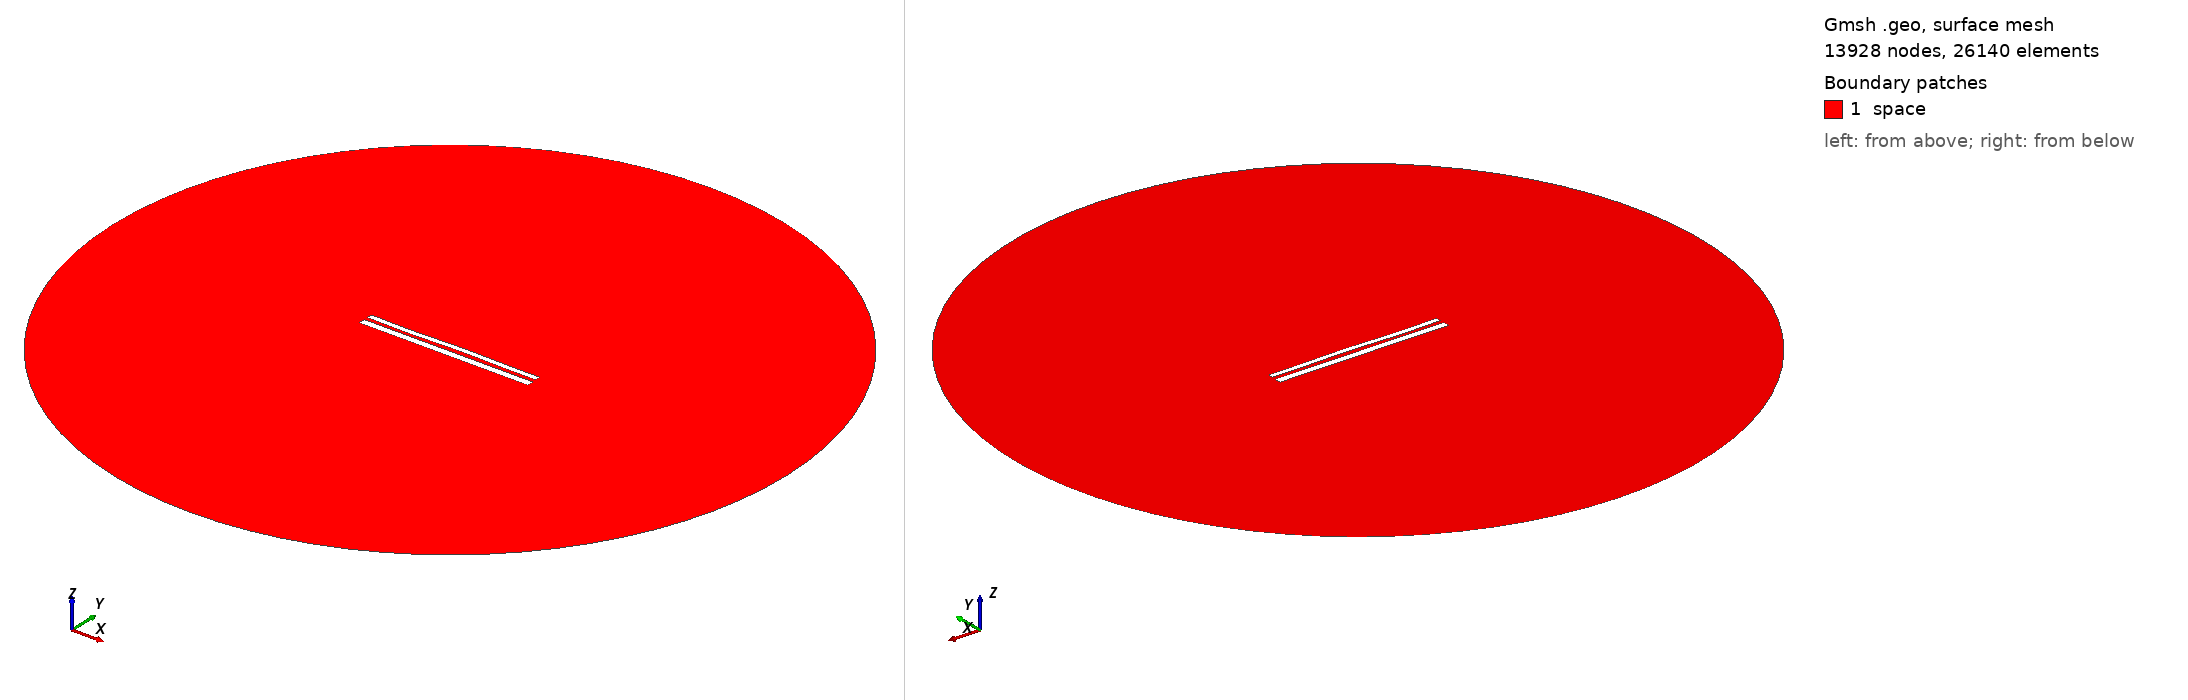

Gmsh geometry script, surface-meshed: 13928 nodes, 26140 surface elements. Boundary patches (legend numbers): 1 space. Left view from above one corner, right view from below the opposite corner. Legend entries are the model's physical surfaces. The drawing asked Gmsh for element sizes between 1% and 20% of the model's largest extent; the script's own settings can give other sizes.

=== 11076.geo (drawn) ===
//---------------------------------------
// Geometry kernel
//---------------------------------------

SetFactory("OpenCASCADE");



//---------------------------------------
// Parameters of the geometry
//---------------------------------------

// Overetch of the upper plate
overetch = 0.375;

// Distance between the plates
distance = 2.0;

// Discretization over the x axis (for the deformation)
nx = 50; 

// Length of the plate
L = 100 - overetch; 

// Number of modes
n = 4; 

// 1st mode coefficient
coeff(1) = 0.07499999999999998;
beta(1) = 0.596864 * 3.1415926535 / L;

// 2nd mode coefficient
coeff(2) = 0.07499999999999998;
beta(2) = 1.49418 * 3.1415926535 / L;

// 3rd mode coefficient
coeff(3) = -0.15;
beta(3) = 2.50025 * 3.1415926535 / L;

// 4th mode coefficient
coeff(4) = -0.15;
beta(4) = 3.49999 * 3.1415926535 / L;



//---------------------------------------
// Upper plate (deformed rectangle)
//---------------------------------------

// Coordiantes of the upper plate
xmin = -50;
xmax = 50 - overetch;

// Height of the upper plate
yheight = 4 - 2 * overetch;

// Indexes of the points
UpperID[] = {};
LowerID[] = {};
LeftID[] = {};
RightID[] = {};

// Point index
p = 1;

// Horizontal edges
For i In {1:nx}
    x = xmin + (i-1)*(xmax - xmin)/(nx-1);

    y_bottom = distance / 2 + overetch;
    For j In {1:n}
        C = (Cosh(beta(j)*L) + Cos(beta(j)*L)) / (Sinh(beta(j)*L) + Sin(beta(j)*L));
        y_bottom  = y_bottom + coeff(j) * (Cosh(beta(j)*(x+50)) - Cos(beta(j)*(x+50)) - C * (Sinh(beta(j)*(x+50)) - Sin(beta(j)*(x+50))));
    EndFor

    y_top = y_bottom + yheight;

    Point(p) = {x, y_top, 0, 1.0};
    UpperID[i] = p;
    p = p + 1;

    Point(p) = {x, y_bottom, 0, 1.0};
    LowerID[i] = p;
    p = p + 1;
EndFor

// Create point lists
UpperPts[] = {}; LowerPts[] = {};
For i In {1:nx}
  UpperPts[] += {UpperID[i]};
  LowerPts[] += {LowerID[i]};
EndFor

// Build splines
Spline(1) = {UpperPts[]};
Spline(2) = {LowerPts[]};
Line(3) = {LowerPts[nx-1], UpperPts[nx-1]};
Line(4) = {LowerPts[0], UpperPts[0]};

// Build the plane surface
Curve Loop(1) = {2, 3, -1, -4};
Plane Surface(1) = {1};



//---------------------------------------
// Lower plate (rectangle)
//---------------------------------------

// Vertices
Point(1001) = {-50, -1, 0, 1.0};
Point(1002) = { 50, -1, 0, 1.0};
Point(1003) = { 50,  -5, 0, 1.0};
Point(1004) = {-50,  -5, 0, 1.0};

// Edges
Line(5) = {1001, 1002};
Line(6) = {1002, 1003};
Line(7) = {1003, 1004};
Line(8) = {1004, 1001};

// Plane surface
Line Loop(2) = {5, 6, 7, 8};
Plane Surface(2) = {2}; 



//---------------------------------------
// Outer (fictious) boundary
//---------------------------------------

// Points
Point(1005) = {0, 0, 0};       // Center
Point(1006) = {200, 0, 0};     // Start point
Point(1007) = {0, 200, 0};     // 90 degrees
Point(1008) = {-200, 0, 0};    // 180 degrees
Point(1009) = {0, -200, 0};    // 270 degrees

// Circle arcs (each needs start, center, end)
Circle(9) = {1006, 1005, 1007};
Circle(10) = {1007, 1005, 1008};
Circle(11) = {1008, 1005, 1009};
Circle(12) = {1009, 1005, 1006};

// Plane surface for the entire domain
Curve Loop(3) = {9, 10, 11, 12};
Surface(3) = {3};

// Subtract the plates from the whole domain to obtain the actual domain where we want to solve the equations
BooleanDifference{ Surface{3}; Delete; }{ Surface{1}; Surface{2}; Delete; }




//---------------------------------------
// Transfinite Lines/Curves
//---------------------------------------

// Set the number of points on the boundaries
r = 7;

// Plates
Transfinite Curve {1, 2} = 50*r Using Progression 1;
Transfinite Curve {3, 4} = 2*r Using Progression 1;
Transfinite Line {5, 7} = 50*r Using Progression 1;
Transfinite Line {6, 8} = 2*r Using Progression 1;

// Outer boundary
Transfinite Line {9, 10, 11, 12} = 20 Using Progression 1;



//---------------------------------------
// Physical groups
//---------------------------------------                

// Physical curves (boundaries)
Physical Line("force_segment", 10) = {2};
Physical Line("upper_plate", 11) = {1, 3, 4};
Physical Line("lower_plate", 12) = {5, 6, 7, 8};
Physical Line("boundary", 20) = {9, 10, 11, 12};

// Physical Surfaces
Physical Surface("space", 30) = {3};



//---------------------------------------
// 6. Generate the Mesh
//---------------------------------------

// 2D mesh generation
Mesh 2;
